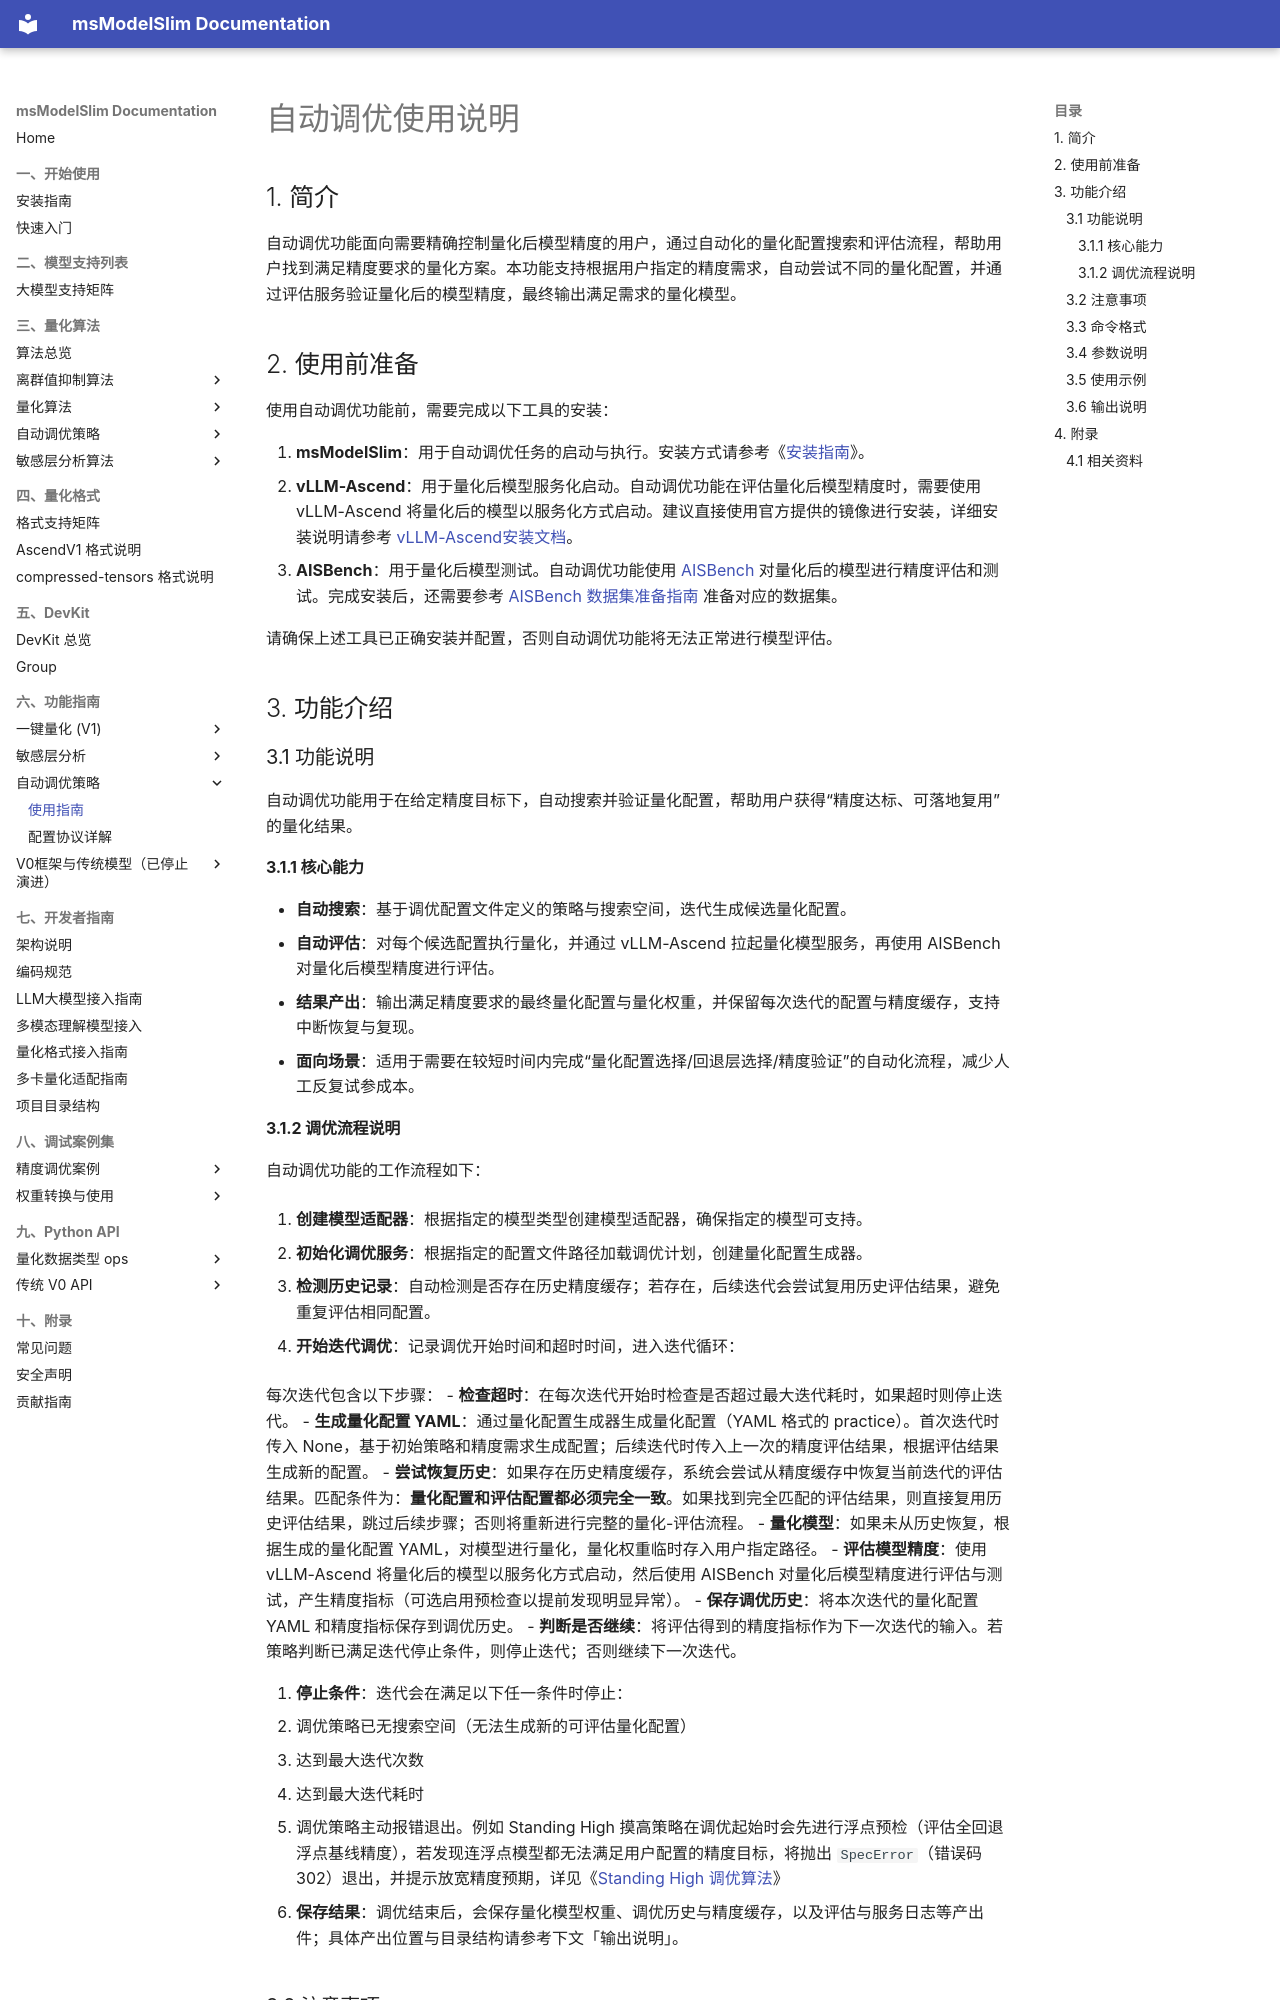

repository: Ascend/msmodelslim · page: zh/user_guide/usage_auto_precision_tuning/index.html · generator: mkdocs

# 自动调优使用说明

## 1. 简介

自动调优功能面向需要精确控制量化后模型精度的用户，通过自动化的量化配置搜索和评估流程，帮助用户找到满足精度要求的量化方案。本功能支持根据用户指定的精度需求，自动尝试不同的量化配置，并通过评估服务验证量化后的模型精度，最终输出满足需求的量化模型。

## 2. 使用前准备

使用自动调优功能前，需要完成以下工具的安装：

1. **msModelSlim**：用于自动调优任务的启动与执行。安装方式请参考《[安装指南](../install_guide/install_guide.md)》。
2. **vLLM-Ascend**：用于量化后模型服务化启动。自动调优功能在评估量化后模型精度时，需要使用 vLLM-Ascend 将量化后的模型以服务化方式启动。建议直接使用官方提供的镜像进行安装，详细安装说明请参考 [vLLM-Ascend安装文档](https://docs.vllm.ai/projects/vllm-ascend-cn/zh-cn/latest/installation.html)。
3. **AISBench**：用于量化后模型测试。自动调优功能使用 [AISBench](https://github.com/AISBench/benchmark) 对量化后的模型进行精度评估和测试。完成安装后，还需要参考 [AISBench 数据集准备指南](https://github.com/AISBench/benchmark/blob/master/docs/source_zh_cn/get_started/datasets.md) 准备对应的数据集。

请确保上述工具已正确安装并配置，否则自动调优功能将无法正常进行模型评估。

## 3. 功能介绍

### 3.1 功能说明

自动调优功能用于在给定精度目标下，自动搜索并验证量化配置，帮助用户获得“精度达标、可落地复用”的量化结果。

#### 3.1.1 核心能力

- **自动搜索**：基于调优配置文件定义的策略与搜索空间，迭代生成候选量化配置。
- **自动评估**：对每个候选配置执行量化，并通过 vLLM-Ascend 拉起量化模型服务，再使用 AISBench 对量化后模型精度进行评估。
- **结果产出**：输出满足精度要求的最终量化配置与量化权重，并保留每次迭代的配置与精度缓存，支持中断恢复与复现。
- **面向场景**：适用于需要在较短时间内完成“量化配置选择/回退层选择/精度验证”的自动化流程，减少人工反复试参成本。

#### 3.1.2 调优流程说明

自动调优功能的工作流程如下：

1. **创建模型适配器**：根据指定的模型类型创建模型适配器，确保指定的模型可支持。

2. **初始化调优服务**：根据指定的配置文件路径加载调优计划，创建量化配置生成器。

3. **检测历史记录**：自动检测是否存在历史精度缓存；若存在，后续迭代会尝试复用历史评估结果，避免重复评估相同配置。

4. **开始迭代调优**：记录调优开始时间和超时时间，进入迭代循环：

   每次迭代包含以下步骤：
   - **检查超时**：在每次迭代开始时检查是否超过最大迭代耗时，如果超时则停止迭代。
   - **生成量化配置 YAML**：通过量化配置生成器生成量化配置（YAML 格式的 practice）。首次迭代时传入 None，基于初始策略和精度需求生成配置；后续迭代时传入上一次的精度评估结果，根据评估结果生成新的配置。
   - **尝试恢复历史**：如果存在历史精度缓存，系统会尝试从精度缓存中恢复当前迭代的评估结果。匹配条件为：**量化配置和评估配置都必须完全一致**。如果找到完全匹配的评估结果，则直接复用历史评估结果，跳过后续步骤；否则将重新进行完整的量化-评估流程。
   - **量化模型**：如果未从历史恢复，根据生成的量化配置 YAML，对模型进行量化，量化权重临时存入用户指定路径。
   - **评估模型精度**：使用 vLLM-Ascend 将量化后的模型以服务化方式启动，然后使用 AISBench 对量化后模型精度进行评估与测试，产生精度指标（可选启用预检查以提前发现明显异常）。
   - **保存调优历史**：将本次迭代的量化配置 YAML 和精度指标保存到调优历史。
   - **判断是否继续**：将评估得到的精度指标作为下一次迭代的输入。若策略判断已满足迭代停止条件，则停止迭代；否则继续下一次迭代。

5. **停止条件**：迭代会在满足以下任一条件时停止：
   - 调优策略已无搜索空间（无法生成新的可评估量化配置）
   - 达到最大迭代次数
   - 达到最大迭代耗时
   - 调优策略主动报错退出。例如 Standing High 摸高策略在调优起始时会先进行浮点预检（评估全回退浮点基线精度），若发现连浮点模型都无法满足用户配置的精度目标，将抛出 `SpecError`（错误码 302）退出，并提示放宽精度预期，详见《[Standing High 调优算法](../knowledge_base/tuning_strategies/standing_high/standing_high.md)》

6. **保存结果**：调优结束后，会保存量化模型权重、调优历史与精度缓存，以及评估与服务日志等产出件；具体产出位置与目录结构请参考下文「输出说明」。
